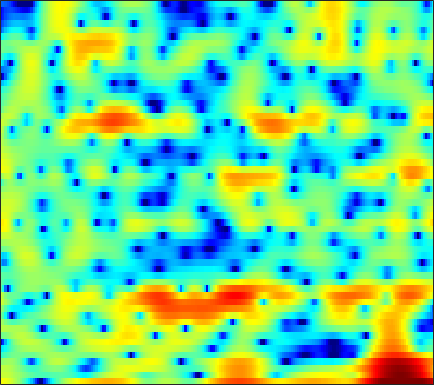

Source data for this figure (header and first rows):
5.149, 4.9971, 4.7032, 4.2882, 3.9086, 3.2782, 2.5265, 1.8764, 0.91623, -0.23916, -1.598, -2.7073, -4.4266, -6.3545, -7.979, -10.613, -14.238, -18.404, -31.962, -22.083, -15.094, -12.036, -8.966, -6.5829
3.081, 3.067, 2.965, 2.77, 2.575, 2.253, 1.871, 1.539, 1.064, 0.5674, 0.06845, -0.3043, -0.7722, -1.218, -1.495, -1.84, -2.102, -2.261, -2.401, -2.46, -2.449, -2.405, -2.287, -2.163
2.667, 2.631, 2.514, 2.306, 2.093, 1.725, 1.264, 0.8521, 0.2305, -0.4682, -1.159, -1.701, -2.326, -2.784, -2.969, -2.994, -2.778, -2.494, -2.008, -1.525, -1.018, -0.6791, -0.3044, -0.02273
0.3706, 0.7718, 1.134, 1.302, 1.31, 1.134, 0.7388, 0.2748, -0.5954, -1.806, -3.436, -5.032, -7.911, -11.72, -14.03, -11.94, -7.997, -5.662, -3.323, -1.568, -0.2306, 0.545, 1.354, 1.941
-3.833, -3.083, -2.262, -1.623, -1.226, -0.8329, -0.5846, -0.4849, -0.4463, -0.514, -0.6548, -0.7834, -0.9419, -1.025, -1.019, -0.8827, -0.615, -0.3432, 0.06171, 0.459, 0.8155, 1.041, 1.265, 1.438
-6.713, -6.151, -5.099, -3.943, -3.075, -2.001, -1.075, -0.4914, 0.1859, 0.704, 1.082, 1.291, 1.514, 1.654, 1.724, 1.782, 1.787, 1.769, 1.695, 1.559, 1.374, 1.186, 0.8609, 0.4527
-18.96, -14.3, -8.873, -5.363, -3.469, -1.544, -0.0942, 0.7308, 1.58, 2.184, 2.607, 2.802, 2.944, 2.943, 2.877, 2.719, 2.479, 2.26, 1.936, 1.542, 1.106, 0.7094, 0.07885, -0.7243
-0.6487, -0.5538, -0.2128, 0.2997, 0.7389, 1.304, 1.808, 2.13, 2.435, 2.592, 2.585, 2.486, 2.186, 1.72, 1.246, 0.4649, -0.4352, -1.15, -2.011, -2.596, -2.807, -2.735, -2.489, -2.292
2.563, 2.359, 2.131, 1.968, 1.875, 1.812, 1.788, 1.779, 1.753, 1.669, 1.484, 1.249, 0.7229, -0.04988, -0.87, -2.337, -4.49, -6.823, -11.76, -25.64, -15.91, -10.2, -6.085, -3.556
1.687, 0.9099, -0.1823, -1.215, -1.813, -2.282, -2.305, -2.079, -1.655, -1.186, -0.8327, -0.662, -0.5984, -0.7119, -0.9256, -1.351, -1.908, -2.299, -2.738, -2.828, -2.444, -1.909, -0.9917, 0.01068
-0.2709, -2.002, -5.075, -9.623, -15.29, -25.48, -13.39, -9.675, -6.82, -5.06, -3.929, -3.311, -2.715, -2.216, -1.933, -1.56, -1.235, -0.9827, -0.5924, -0.1546, 0.3471, 0.7791, 1.397, 2.027
1.26, 0.01331, -1.76, -3.527, -4.653, -5.678, -6.075, -6.087, -6.023, -5.982, -6.022, -6.043, -5.95, -5.634, -5.183, -4.452, -3.581, -2.919, -2.097, -1.313, -0.5426, 0.0424, 0.8461, 1.639
3.643, 2.723, 1.503, 0.3224, -0.47, -1.449, -2.424, -3.237, -4.519, -6.316, -8.956, -12, -18.3, -17.34, -12.75, -8.796, -6.521, -5.476, -4.65, -4.199, -3.805, -3.295, -2.203, -0.7393
3.357, 1.985, 0.3382, -0.7287, -1.073, -1.158, -1.083, -1.136, -1.442, -2.096, -3.037, -3.822, -4.58, -4.638, -4.262, -3.583, -3.24, -3.384, -4.37, -6.723, -12.14, -24.91, -11.24, -4.385
-1.246, -4.5, -11.79, -19.97, -10.82, -5.618, -2.919, -1.653, -0.5528, 0.09347, 0.4563, 0.6115, 0.7255, 0.7758, 0.8023, 0.7527, 0.6129, 0.3952, -0.00437, -0.4747, -0.8079, -0.8124, -0.382, 0.4446
-1.05, -1.972, -2.931, -3.345, -3.253, -2.732, -1.998, -1.422, -0.733, -0.1533, 0.2998, 0.5637, 0.8253, 0.9933, 1.073, 1.111, 1.083, 1.038, 0.9511, 0.863, 0.801, 0.7888, 0.8106, 0.864
-1.224, -1.556, -1.835, -1.911, -1.832, -1.572, -1.187, -0.8568, -0.4002, 0.03392, 0.4105, 0.6483, 0.8956, 1.068, 1.135, 1.167, 1.138, 1.082, 0.9722, 0.8388, 0.6999, 0.5953, 0.465, 0.3431
-3.14, -3.424, -3.463, -3.106, -2.654, -1.921, -1.145, -0.5811, 0.09991, 0.6751, 1.136, 1.4, 1.64, 1.756, 1.763, 1.685, 1.504, 1.315, 1.001, 0.6488, 0.2868, 0.02985, -0.2501, -0.4382
-9.22, -11.3, -10.64, -7.401, -5.163, -2.796, -1.008, 0.04449, 1.144, 1.954, 2.523, 2.805, 3.009, 3.022, 2.917, 2.622, 2.148, 1.681, 0.9174, 0.008426, -1.001, -1.756, -2.622, -3.1
-6.522, -7.624, -7.175, -5.005, -3.23, -1.196, 0.4063, 1.353, 2.33, 3.026, 3.468, 3.653, 3.713, 3.568, 3.323, 2.796, 2.046, 1.307, 0.04296, -1.629, -3.882, -6.169, -10.66, -17.44
-0.9364, -0.892, -0.6356, -0.1681, 0.2794, 0.9219, 1.537, 1.939, 2.37, 2.66, 2.8, 2.8, 2.654, 2.338, 1.991, 1.379, 0.5862, -0.1262, -1.249, -2.576, -4.112, -5.349, -6.917, -7.814
1.089, 1.278, 1.485, 1.651, 1.753, 1.868, 1.951, 1.995, 2.012, 1.975, 1.859, 1.71, 1.399, 0.9547, 0.5266, -0.1529, -0.9495, -1.594, -2.442, -3.219, -3.85, -4.185, -4.418, -4.369
3.08, 3.212, 3.207, 3.022, 2.788, 2.388, 1.961, 1.677, 1.395, 1.228, 1.112, 0.9995, 0.7365, 0.2689, -0.2638, -1.238, -2.48, -3.536, -4.943, -5.96, -6.225, -5.919, -5.151, -4.296
5.631, 5.606, 5.214, 4.392, 3.475, 1.839, -0.1369, -1.532, -2.365, -1.693, -0.4993, 0.2152, 0.7211, 0.6418, 0.1962, -0.9702, -2.933, -5.114, -9.767, -21.1, -17, -10.49, -6.327, -4.052
6.025, 5.963, 5.451, 4.387, 3.149, 0.7192, -2.97, -6.839, -9.581, -5.391, -2.174, -0.7207, 0.2874, 0.5392, 0.3422, -0.3432, -1.429, -2.41, -3.765, -4.693, -4.764, -4.285, -3.303, -2.429
4.253, 4.347, 4.189, 3.706, 3.16, 2.246, 1.259, 0.6016, 0.01305, -0.195, -0.1924, -0.186, -0.3291, -0.7148, -1.171, -1.996, -2.94, -3.635, -4.388, -4.785, -4.734, -4.457, -3.876, -3.243
3.414, 3.644, 3.755, 3.672, 3.503, 3.169, 2.748, 2.404, 1.924, 1.409, 0.832, 0.3155, -0.5024, -1.549, -2.535, -4.16, -6.205, -8.027, -10.47, -11.65, -10.4, -8.738, -6.645, -4.921
2.981, 3.204, 3.378, 3.426, 3.384, 3.233, 2.984, 2.736, 2.322, 1.805, 1.168, 0.5947, -0.3361, -1.506, -2.587, -4.378, -6.745, -9.041, -12.84, -15.15, -12.34, -9.667, -6.899, -4.884
2.065, 2.229, 2.414, 2.528, 2.559, 2.511, 2.365, 2.197, 1.894, 1.518, 1.058, 0.6619, 0.0364, -0.7078, -1.327, -2.228, -3.165, -3.832, -4.492, -4.751, -4.547, -4.136, -3.416, -2.653
0.1656, 0.5164, 0.9845, 1.322, 1.453, 1.475, 1.341, 1.182, 0.9451, 0.7164, 0.5178, 0.3751, 0.1845, -0.04577, -0.2515, -0.5544, -0.8431, -1.028, -1.212, -1.263, -1.175, -1.037, -0.7856, -0.535
-3.502, -1.518, 0.1395, 0.9329, 1.074, 0.7754, 0.07228, -0.5872, -1.322, -1.548, -1.198, -0.7614, -0.2002, 0.1777, 0.2886, 0.2459, 0.07174, -0.05737, -0.1542, -0.07483, 0.1959, 0.4696, 0.8481, 1.142
0.7173, 1.863, 2.822, 3.015, 2.635, 1.328, -1.152, -4.243, -12.21, -14.11, -5.747, -2.794, -0.6856, 0.2144, 0.3251, -0.159, -1.263, -2.337, -3.434, -3.241, -1.833, -0.5868, 0.7937, 1.728
4.998, 4.877, 4.624, 4.139, 3.559, 2.46, 0.9929, -0.2318, -1.611, -2.084, -1.615, -1.049, -0.5081, -0.5103, -0.9362, -2.195, -4.502, -7.342, -13.32, -12.67, -6.86, -4.118, -1.831, -0.5503
4.671, 4.414, 4.01, 3.523, 3.1, 2.476, 1.817, 1.337, 0.7746, 0.3488, 0.04678, -0.1519, -0.4406, -0.8314, -1.248, -1.972, -2.82, -3.433, -3.992, -4.035, -3.598, -3.12, -2.509, -2.136
3.758, 3.504, 3.121, 2.704, 2.381, 1.947, 1.528, 1.233, 0.8707, 0.5433, 0.2467, 0.03159, -0.2645, -0.5722, -0.8175, -1.162, -1.499, -1.712, -1.928, -2.04, -2.057, -2.029, -1.983, -1.992
2.969, 2.642, 2.182, 1.725, 1.404, 1.024, 0.7153, 0.5314, 0.3397, 0.1887, 0.05614, -0.03547, -0.17, -0.3359, -0.4682, -0.6529, -0.8412, -0.9798, -1.142, -1.262, -1.327, -1.34, -1.33, -1.288
2.42, 1.851, 1.044, 0.2628, -0.2384, -0.7011, -0.8905, -0.8774, -0.7258, -0.5081, -0.3064, -0.1933, -0.1004, -0.09026, -0.1419, -0.2769, -0.4763, -0.6595, -0.9063, -1.119, -1.242, -1.244, -1.105, -0.8196
2.371, 1.291, -0.5344, -2.731, -4.35, -5.543, -4.952, -3.882, -2.477, -1.39, -0.624, -0.2347, 0.1005, 0.2816, 0.3008, 0.156, -0.1986, -0.6028, -1.325, -2.151, -2.835, -3.026, -2.628, -1.64
3.095, 1.874, -0.483, -4.104, -8.179, -13.08, -8.448, -5.431, -3.066, -1.858, -1.282, -1.026, -0.7316, -0.3978, -0.1475, 0.007868, -0.2383, -0.8068, -2.3, -5.036, -10.16, -16.82, -11.16, -4.991
3.296, 2.974, 2.263, 1.335, 0.6312, -0.1013, -0.5377, -0.8043, -1.369, -2.573, -4.721, -6.742, -7.86, -5.543, -3.462, -1.487, -0.505, -0.3534, -0.7888, -1.829, -3.124, -3.728, -3.367, -2.115
1.587, 2.264, 2.797, 2.993, 2.965, 2.73, 2.259, 1.703, 0.58, -1.103, -3.523, -5.625, -6.912, -4.818, -2.769, -0.7176, 0.5343, 1.039, 1.267, 1.132, 0.7612, 0.4119, -0.1233, -0.7704
-1.208, -0.05941, 1.045, 1.767, 2.103, 2.317, 2.302, 2.149, 1.78, 1.284, 0.7666, 0.4695, 0.3255, 0.458, 0.7046, 1.062, 1.317, 1.399, 1.294, 0.95, 0.3936, -0.1713, -1.148, -2.416
-2.16, -1.319, -0.3451, 0.4481, 0.925, 1.415, 1.752, 1.92, 2.055, 2.096, 2.089, 2.063, 2.025, 1.991, 1.938, 1.823, 1.613, 1.368, 0.9067, 0.2666, -0.5636, -1.315, -2.47, -3.783
-2.631, -2.033, -1.235, -0.4623, 0.08428, 0.7524, 1.336, 1.713, 2.131, 2.454, 2.682, 2.789, 2.842, 2.803, 2.701, 2.459, 2.078, 1.683, 1.01, 0.1442, -0.9419, -1.907, -3.401, -5.143
-4.227, -3.689, -2.852, -1.925, -1.204, -0.2575, 0.6269, 1.228, 1.925, 2.503, 2.947, 3.191, 3.389, 3.423, 3.351, 3.105, 2.684, 2.253, 1.498, 0.5376, -0.6538, -1.724, -3.437, -5.583
-8.748, -8.059, -6.617, -4.96, -3.737, -2.213, -0.8493, 0.06719, 1.144, 2.038, 2.748, 3.153, 3.526, 3.694, 3.683, 3.487, 3.089, 2.662, 1.923, 1.006, -0.07613, -0.9868, -2.321, -3.754
-25.89, -17.68, -12.06, -8.675, -6.769, -4.652, -2.792, -1.538, -0.02857, 1.252, 2.282, 2.885, 3.452, 3.767, 3.824, 3.675, 3.273, 2.808, 2.006, 1.009, -0.1123, -0.9775, -2.071, -2.969
-11.41, -11.41, -10.77, -9.892, -9.005, -7.288, -5.061, -3.302, -1.143, 0.6867, 2.135, 2.972, 3.76, 4.193, 4.303, 4.156, 3.676, 3.095, 2.017, 0.5842, -1.186, -2.698, -4.743, -6.226
-5.832, -7.213, -9.726, -14.25, -21.57, -16.95, -8.77, -5.167, -1.815, 0.5461, 2.27, 3.213, 4.096, 4.57, 4.693, 4.529, 3.999, 3.356, 2.098, 0.3386, -2.114, -4.616, -9.512, -19.48
-2.537, -3.495, -4.847, -6.079, -6.52, -5.901, -4.122, -2.581, -0.6744, 0.899, 2.111, 2.799, 3.452, 3.816, 3.905, 3.773, 3.365, 2.854, 1.892, 0.5894, -1.091, -2.547, -4.533, -6.167
-0.5357, -0.833, -1.149, -1.284, -1.228, -0.929, -0.4136, 0.06468, 0.703, 1.312, 1.784, 2.064, 2.303, 2.449, 2.485, 2.473, 2.338, 2.13, 1.705, 1.019, 0.08335, -0.8321, -2.37, -4.388
-1.08, -0.9367, -0.6905, -0.4011, -0.1806, 0.1096, 0.3523, 0.4823, 0.5688, 0.5095, 0.3167, 0.08851, -0.2528, -0.5138, -0.5468, -0.3201, 0.1276, 0.5231, 0.9505, 1.173, 1.12, 0.8664, 0.1935, -0.8553
-5.739, -4.846, -3.743, -2.86, -2.346, -1.864, -1.62, -1.612, -1.833, -2.429, -3.423, -4.53, -6.5, -8.904, -9.938, -8.514, -5.552, -3.542, -1.461, 0.06888, 1.094, 1.623, 2.064, 2.28
-12.39, -10.24, -8.205, -6.772, -5.99, -5.294, -4.933, -4.87, -5.105, -5.683, -6.742, -7.905, -10.13, -13.22, -14.91, -12.55, -8.369, -5.784, -3.07, -1.007, 0.5718, 1.506, 2.501, 3.257
-14.05, -12.76, -11.18, -9.912, -9.186, -8.486, -8.079, -7.944, -7.979, -8.156, -8.465, -8.715, -8.967, -8.885, -8.489, -7.464, -5.896, -4.558, -2.748, -1.058, 0.4631, 1.46, 2.583, 3.492
-16.39, -14.95, -13.38, -12.25, -11.66, -11.17, -10.98, -10.99, -11.08, -11.27, -11.34, -11.28, -10.92, -10.15, -9.292, -7.806, -6.078, -4.729, -2.917, -1.21, 0.3472, 1.391, 2.599, 3.584
-16.91, -15.29, -14.04, -13.43, -13.3, -13.53, -14.08, -14.62, -15.41, -16.24, -17.02, -17.48, -17.48, -16.21, -14.33, -11.32, -8.374, -6.343, -3.921, -1.814, -0.002532, 1.163, 2.495, 3.571
-12.02, -12.13, -12.42, -13.06, -13.87, -15.42, -17.53, -19.41, -21.94, -23.27, -24.19, -25.71, -31.84, -29.91, -21.22, -14.5, -10.01, -7.347, -4.459, -2.086, -0.158, 1.063, 2.41, 3.489
